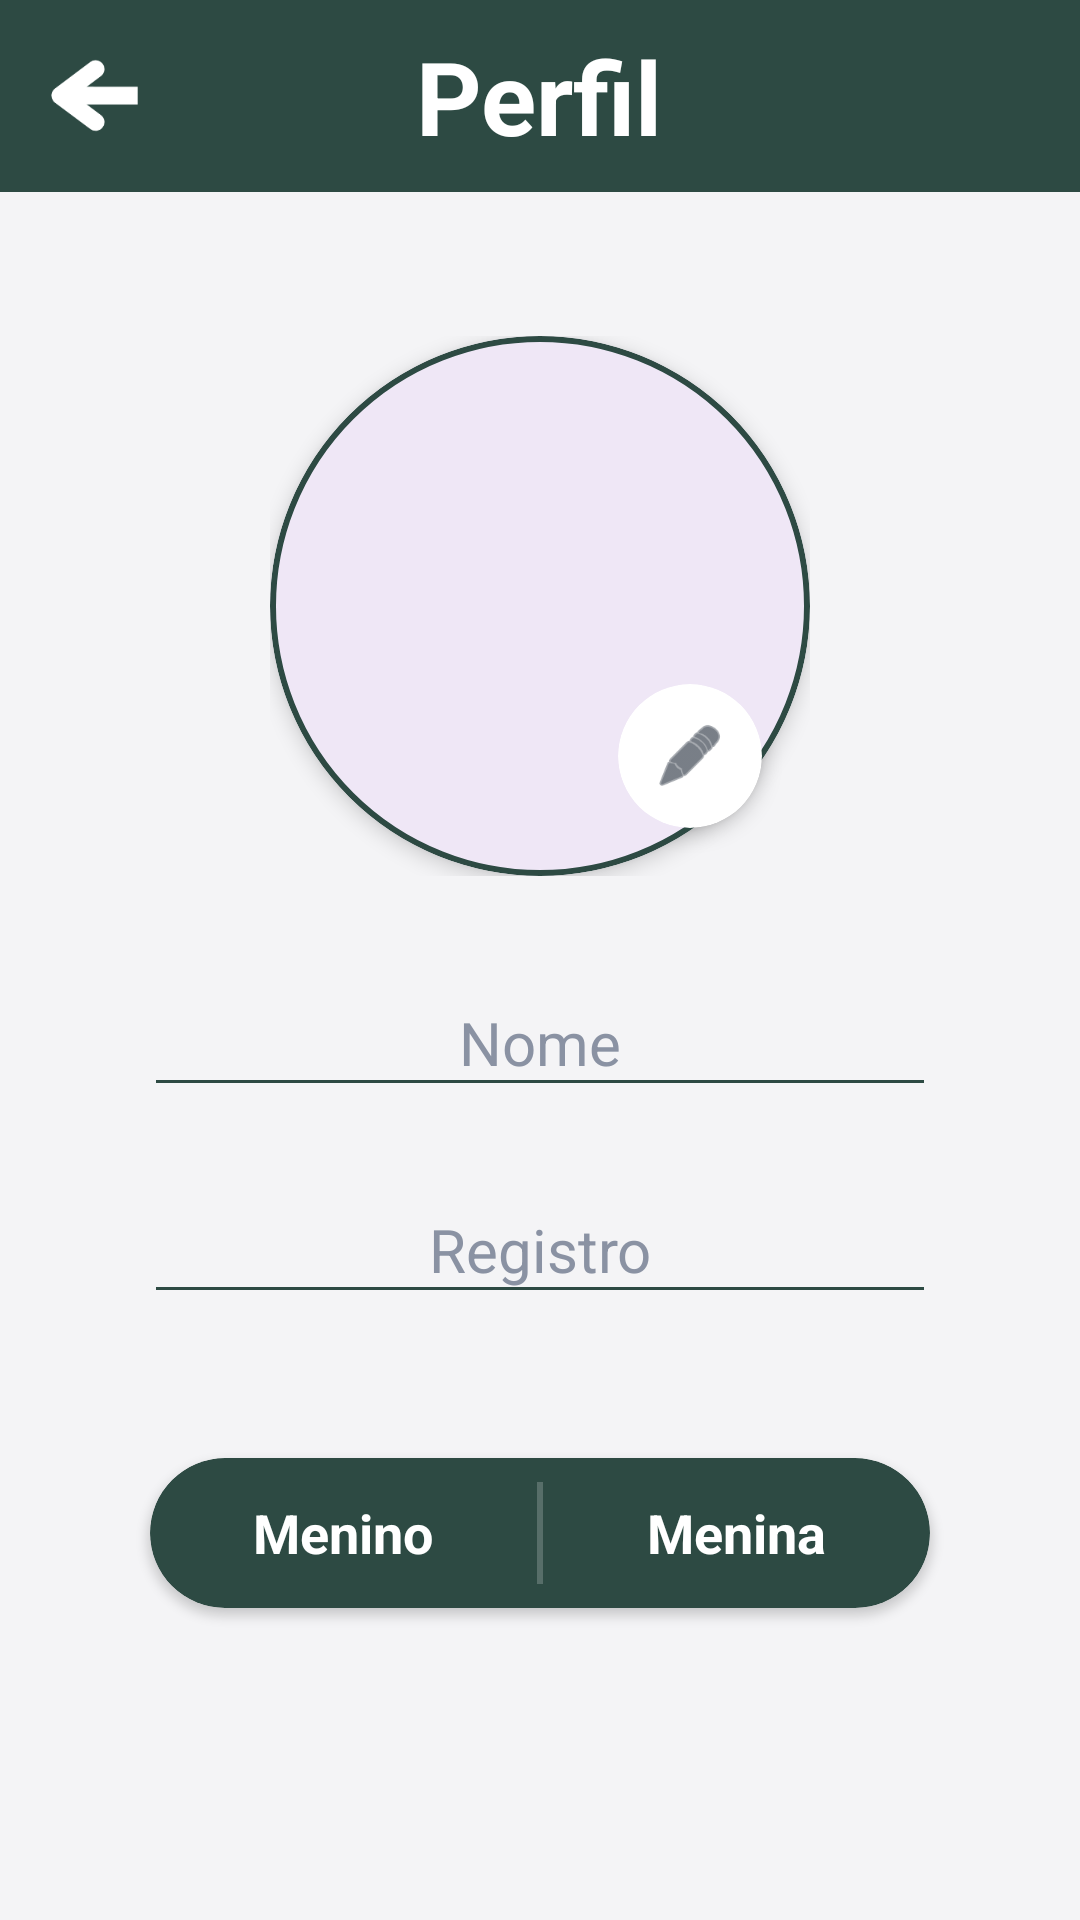

Reconstruct the res/layout file that produces this screen, plus the resources it refers to.
<!-- AndroidManifest.xml: application theme Theme.Falla -->
<!-- res/layout/activity_perfil.xml -->
<?xml version="1.0" encoding="utf-8"?>
<LinearLayout xmlns:android="http://schemas.android.com/apk/res/android"
    xmlns:app="http://schemas.android.com/apk/res-auto"
    android:layout_width="match_parent"
    android:layout_height="match_parent"
    android:background="@color/background_principal"
    android:id="@+id/perfil"
    android:fitsSystemWindows="true"
    android:orientation="vertical">

    <RelativeLayout
        android:layout_width="match_parent"
        android:layout_height="?attr/actionBarSize"
        android:background="@color/verde_fosco_header">

        <androidx.appcompat.widget.AppCompatImageView
            android:id="@+id/btn_voltar"
            android:layout_width="32dp"
            android:layout_height="32dp"
            android:layout_alignParentStart="true"
            android:layout_centerVertical="true"
            android:layout_marginStart="16dp"
            android:contentDescription="Voltar"
            android:src="@drawable/seta"
            app:tint="@color/texto_header" />

        <TextView
            android:layout_width="wrap_content"
            android:layout_height="wrap_content"
            android:layout_centerInParent="true"
            android:text="Perfil"
            android:textColor="@color/texto_header"
            android:textSize="34sp"
            android:textStyle="bold" />
    </RelativeLayout>

    <FrameLayout
        android:layout_width="wrap_content"
        android:layout_height="wrap_content"
        android:layout_gravity="center_horizontal"
        android:layout_marginTop="48dp">

        <com.google.android.material.card.MaterialCardView
            android:layout_width="180dp"
            android:layout_height="180dp"
            app:cardCornerRadius="90dp"
            app:cardElevation="4dp"
            app:strokeWidth="2dp"
            app:strokeColor="@color/verde_fosco_header"
            android:layout_gravity="center">

            <androidx.appcompat.widget.AppCompatImageView
                android:id="@+id/img_foto_perfil"
                android:layout_width="match_parent"
                android:layout_height="match_parent"
                android:scaleType="centerCrop"
                android:src="@drawable/ic_launcher_foreground"
                app:tint="@null" />

        </com.google.android.material.card.MaterialCardView>

        <androidx.cardview.widget.CardView
            android:layout_width="48dp"
            android:layout_height="48dp"
            android:layout_gravity="bottom|end"
            android:layout_marginEnd="16dp"
            android:layout_marginBottom="16dp"
            android:clickable="true"
            android:focusable="true"
            android:id="@+id/edit_foto"
            app:cardBackgroundColor="@color/fundo_card_padrao"
            app:cardCornerRadius="24dp"
            app:cardElevation="4dp">

            <androidx.appcompat.widget.AppCompatImageView
                android:layout_width="24dp"
                android:layout_height="24dp"
                android:layout_gravity="center"
                android:src="@android:drawable/ic_menu_edit"
                app:tint="@color/texto_principal" />
        </androidx.cardview.widget.CardView>
    </FrameLayout>

    <LinearLayout
        android:layout_width="match_parent"
        android:layout_height="wrap_content"
        android:layout_marginTop="32dp"
        android:orientation="vertical"
        android:paddingHorizontal="48dp">

        <EditText
            android:id="@+id/edt_nome"
            android:layout_width="match_parent"
            android:layout_height="wrap_content"
            android:backgroundTint="@color/verde_fosco_header"
            android:gravity="center"
            android:hint="Nome"
            android:paddingBottom="8dp"
            android:textColor="@color/texto_principal"
            android:textColorHint="#8A92A3"
            android:textSize="20sp" />

        <EditText
            android:id="@+id/edt_registro"
            android:layout_width="match_parent"
            android:layout_height="wrap_content"
            android:layout_marginTop="24dp"
            android:backgroundTint="@color/verde_fosco_header"
            android:gravity="center"
            android:hint="Registro"
            android:inputType="text"
            android:paddingBottom="8dp"
            android:textColor="@color/texto_principal"
            android:textColorHint="#8A92A3"
            android:textSize="20sp" />
    </LinearLayout>

    <androidx.cardview.widget.CardView
        android:layout_width="260dp"
        android:layout_height="50dp"
        android:layout_gravity="center_horizontal"
        android:layout_marginTop="48dp"
        app:cardBackgroundColor="@color/verde_fosco_header"
        app:cardCornerRadius="25dp">

        <LinearLayout
            android:layout_width="match_parent"
            android:layout_height="match_parent"
            android:orientation="horizontal">

            <TextView
                android:id="@+id/btn_menino"
                android:layout_width="0dp"
                android:layout_height="match_parent"
                android:layout_weight="1"
                android:clickable="true"
                android:focusable="true"
                android:gravity="center"
                android:text="Menino"
                android:textColor="@color/texto_header"
                android:textSize="18sp"
                android:textStyle="bold" />

            <View
                android:layout_width="2dp"
                android:layout_height="match_parent"
                android:layout_marginVertical="8dp"
                android:background="#33FFFFFF" />

            <TextView
                android:id="@+id/btn_menina"
                android:layout_width="0dp"
                android:layout_height="match_parent"
                android:layout_weight="1"
                android:clickable="true"
                android:focusable="true"
                android:gravity="center"
                android:text="Menina"
                android:textColor="@color/texto_header"
                android:textSize="18sp"
                android:textStyle="bold" />
        </LinearLayout>
    </androidx.cardview.widget.CardView>

</LinearLayout>
<!-- resources referenced by this layout -->
<resources>
  <color name="background_principal">#F4F4F6</color>
  <color name="fundo_card_padrao">#FFFFFF</color>
  <color name="texto_header">#FFFFFF</color>
  <color name="texto_principal">#1F2937</color>
  <color name="verde_fosco_header">#2D4A43</color>
  <!-- drawable seta: png bitmap (drawable, 3681 bytes) -->
  <style name="Theme.Falla" parent="Base.Theme.Falla" />
  <style name="Base.Theme.Falla" parent="Theme.Material3.DayNight.NoActionBar">
          
          
      </style>
</resources>
